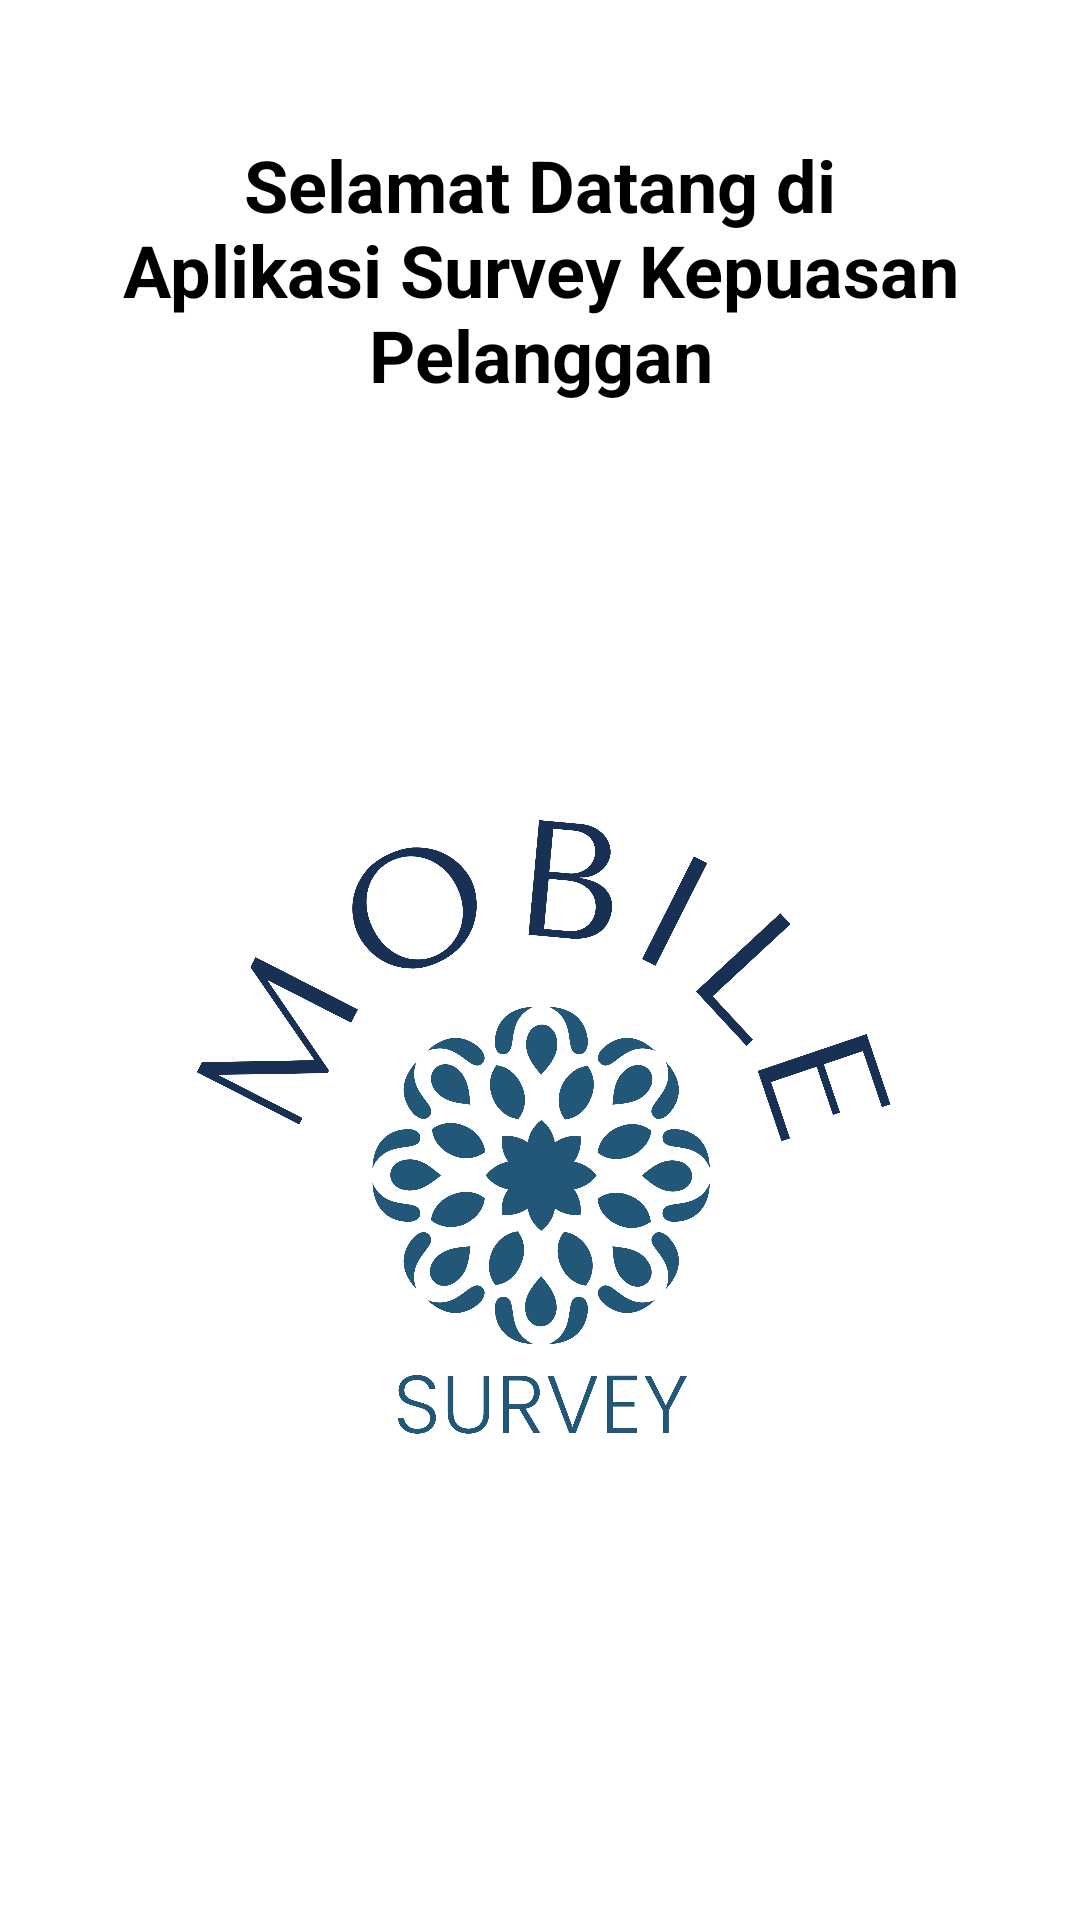

This screen was rendered from an Android layout file. Write that file and the resources it references.
<!-- AndroidManifest.xml: application theme Theme.MyApplication -->
<!-- res/layout/activity_main.xml -->
<?xml version="1.0" encoding="utf-8"?>
<LinearLayout
    xmlns:android="http://schemas.android.com/apk/res/android"
    xmlns:app="http://schemas.android.com/apk/res-auto"
    xmlns:tools="http://schemas.android.com/tools"
    android:layout_width="match_parent"
    android:layout_height="match_parent"
    android:padding="40dp"
    tools:context=".MainActivity"
    android:orientation="vertical"
    android:background="@color/white">

    <TextView
        android:layout_width="match_parent"
        android:layout_height="100dp"
        android:gravity="center"
        android:layout_marginBottom="10dp"
        android:text="@string/welcome"
        android:textSize="24sp"
        android:textStyle="bold"
        />

    <ImageView
        android:layout_width="wrap_content"
        android:layout_height="450dp"
        android:layout_marginBottom="20dp"
        android:src="@drawable/logo_transparent">
    </ImageView>

    <androidx.appcompat.widget.AppCompatButton
        android:id="@+id/btnStart"
        android:layout_width="200dp"
        android:layout_height="wrap_content"
        android:layout_gravity="center"
        android:layout_marginTop="10dp"
        android:text="@string/btn_get_started"
        android:background="@drawable/rounded_button"
        android:textColor="@color/white"
        android:backgroundTint="@color/blue"
        android:textSize="15sp"
        android:foreground="?android:attr/selectableItemBackgroundBorderless"
        />

</LinearLayout>
<!-- resources referenced by this layout -->
<resources>
  <!-- drawable logo_transparent: png bitmap (drawable, 605278 bytes) -->
  <string name="btn_get_started">Get Started</string>
  <string name="welcome">Selamat Datang di Aplikasi Survey Kepuasan Pelanggan</string>
  <!-- not gathered from this repository: default colours our renderer supplied (Android Studio template values) -->
  <color name="white">#FFFFFFFF</color>
</resources>
